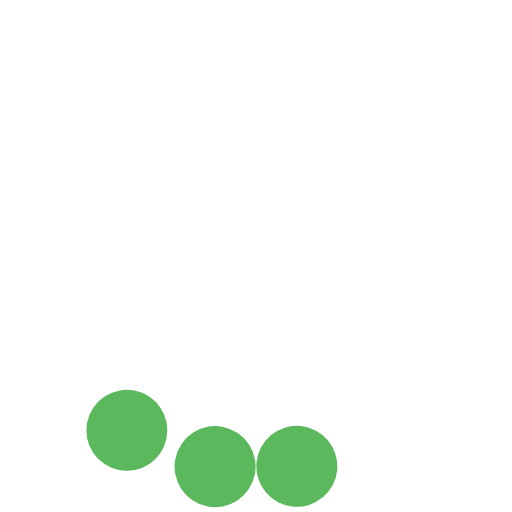
t = 0.00 s
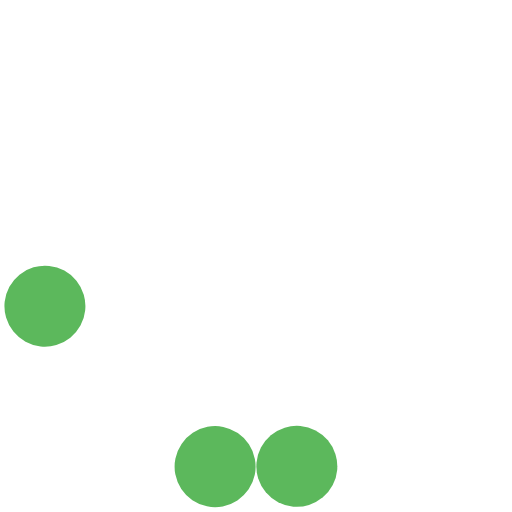
t = 0.17 s
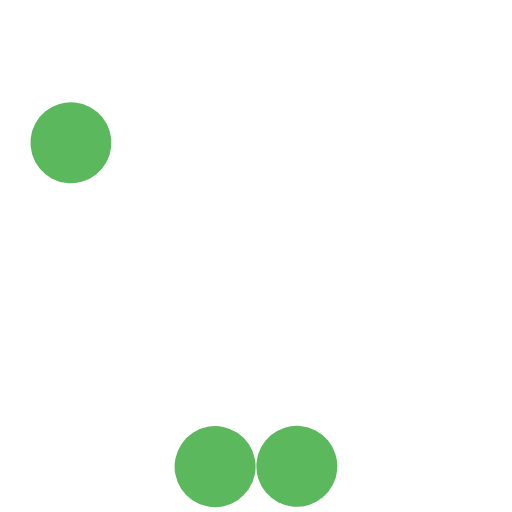
t = 0.33 s
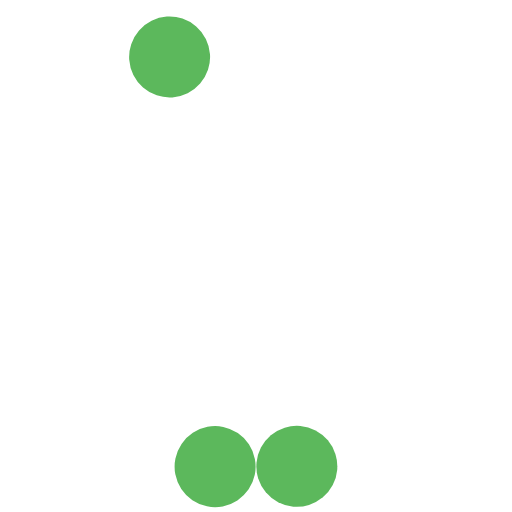
t = 0.50 s
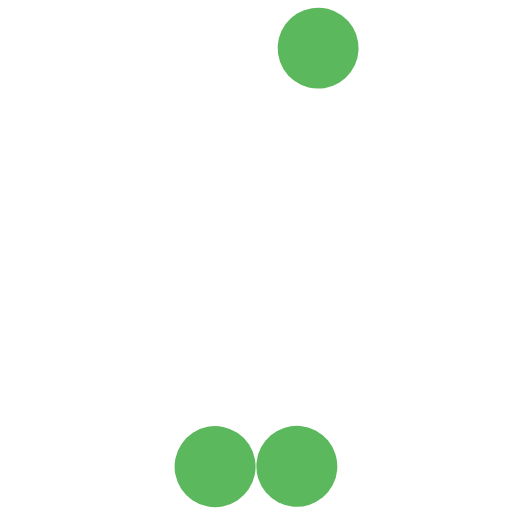
t = 0.67 s
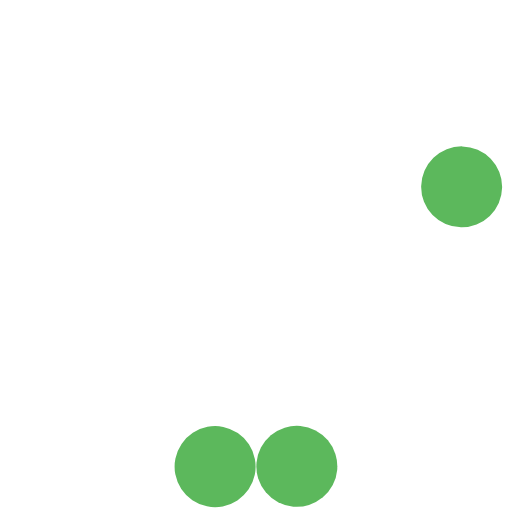
t = 0.83 s

The animated SVG that drew these frames (rendered in a browser with its animation timeline set to each time). Animation: 3 SMIL elements (animateTransform=3); one cycle of 1.00 s, repeats indefinitely.

<?xml version="1.0" encoding="UTF-8" standalone="no"?><svg xmlns:svg="http://www.w3.org/2000/svg" xmlns="http://www.w3.org/2000/svg" xmlns:xlink="http://www.w3.org/1999/xlink" version="1.0" width="128px" height="128px" viewBox="0 0 128 128" xml:space="preserve"><path fill="#5cb85c" id="ball1" class="cls-1" d="M67.712,108.82a10.121,10.121,0,1,1-1.26,14.258A10.121,10.121,0,0,1,67.712,108.82Z"><animateTransform attributeName="transform" type="rotate" values="0 64 64;4 64 64;0 64 64;0 64 64;0 64 64;0 64 64;0 64 64;0 64 64;0 64 64;0 64 64;0 64 64;0 64 64;0 64 64;" dur="1000ms" repeatCount="indefinite"></animateTransform></path><path fill="#5cb85c" id="ball2" class="cls-1" d="M51.864,106.715a10.125,10.125,0,1,1-8.031,11.855A10.125,10.125,0,0,1,51.864,106.715Z"><animateTransform attributeName="transform" type="rotate" values="0 64 64;10 64 64;0 64 64;0 64 64;0 64 64;0 64 64;0 64 64;0 64 64;0 64 64;0 64 64;0 64 64;0 64 64;0 64 64;" dur="1000ms" repeatCount="indefinite"></animateTransform></path><path fill="#5cb85c" id="ball3" class="cls-1" d="M33.649,97.646a10.121,10.121,0,1,1-11.872,8A10.121,10.121,0,0,1,33.649,97.646Z"><animateTransform attributeName="transform" type="rotate" values="0 64 64;20 64 64;40 64 64;65 64 64;85 64 64;100 64 64;120 64 64;140 64 64;160 64 64;185 64 64;215 64 64;255 64 64;300 64 64;" dur="1000ms" repeatCount="indefinite"></animateTransform></path></svg>